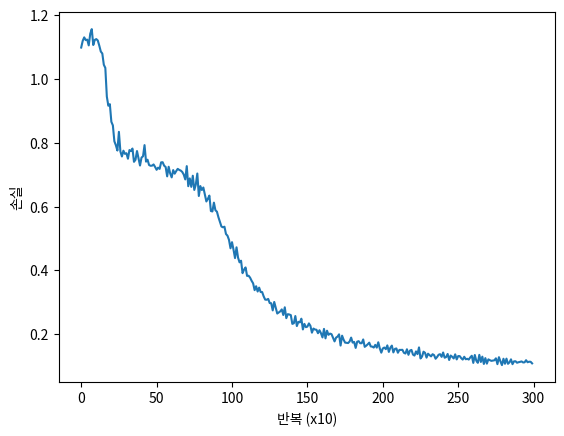
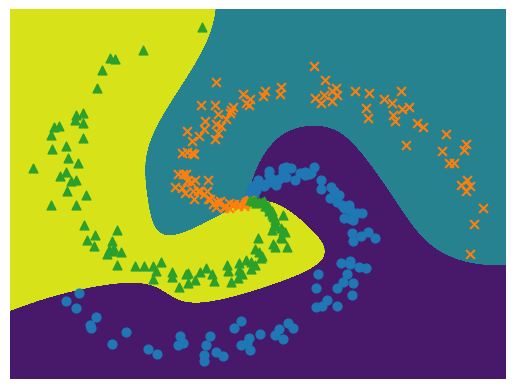

Source code (Python) for these figures, in order:
import sys
import time
import numpy
import numpy as np
import matplotlib.pylab as plt

class Sigmoid:
    def __init__(self):
        self.params, self.grads = [], []
        self.out = None

    def forward(self, x):
        out = 1 / (1 + np.exp(-x))
        self.out = out
        return out

    def backward(self, dout):
        dx = dout * (1.0 - self.out) * self.out
        return dx

def cross_entropy_error(y, t):
    if y.ndim == 1:
        t = t.reshape(1, t.size)
        y = y.reshape(1, y.size)

    # 정답 데이터가 원핫 벡터일 경우 정답 레이블 인덱스로 변환
    if t.size == y.size:
        t = t.argmax(axis=1)

    batch_size = y.shape[0]

    return -np.sum(np.log(y[np.arange(batch_size), t] + 1e-7)) / batch_size

def softmax(x):
    if x.ndim == 2:
        x = x - x.max(axis=1, keepdims=True)
        x = np.exp(x)
        x /= x.sum(axis=1, keepdims=True)
    elif x.ndim == 1:
        x = x - np.max(x)
        x = np.exp(x) / np.sum(np.exp(x))

    return x

class Softmax:
    def __init__(self):
        self.params, self.grads = [], []
        self.out = None

    def forward(self, x):
        self.out = softmax(x)
        return self.out

    def backward(self, dout):
        dx = self.out * dout
        sumdx = np.sum(dx, axis=1, keepdims=True)
        dx -= self.out * sumdx
        return dx

class SoftmaxWithLoss:
    def __init__(self):
        self.params, self.grads = [], []
        self.y = None  # softmax의 출력
        self.t = None  # 정답 레이블

    def forward(self, x, t):
        self.t = t
        self.y = softmax(x)

        # 정답 레이블이 원핫 벡터일 경우 정답의 인덱스로 변환
        if self.t.size == self.y.size:
            self.t = self.t.argmax(axis=1)

        loss = cross_entropy_error(self.y, self.t)
        return loss

    def backward(self, dout=1):
        batch_size = self.t.shape[0]

        dx = self.y.copy()
        dx[np.arange(batch_size), self.t] -= 1
        dx *= dout
        dx = dx / batch_size

        return dx

class Affine:
    def __init__(self, W, b):
        self.params = [W, b]
        self.grads = [np.zeros_like(W), np.zeros_like(b)]
        self.x = None

    def forward(self, x):
        W, b = self.params
        out = np.dot(x, W) + b
        self.x = x
        return out

    def backward(self, dout):
        W, b = self.params
        dx = np.dot(dout, W.T)
        dW = np.dot(self.x.T, dout)
        db = np.sum(dout, axis=0)

        self.grads[0][...] = dW
        self.grads[1][...] = db
        return dx

class SGD:
    def __init__(self, lr=0.01):
        self.lr = lr

    def update(self, params, grads):
        for i in range(len(params)):
            params[i] -= self.lr * grads[i]

def clip_grads(grads, max_norm):
    total_norm = 0
    for grad in grads:
        total_norm += np.sum(grad ** 2)
    total_norm = np.sqrt(total_norm)

    rate = max_norm / (total_norm + 1e-6)
    if rate < 1:
        for grad in grads:
            grad *= rate

def spiral_load_data(seed=1984):
    np.random.seed(seed)
    N = 100  # 클래스당 샘플 수
    DIM = 2  # 데어터 요소 수
    CLS_NUM = 3  # 클래스 수

    x = np.zeros((N*CLS_NUM, DIM))
    t = np.zeros((N*CLS_NUM, CLS_NUM), dtype=int)

    for j in range(CLS_NUM):
        for i in range(N): # N*j, N*(j+1)):
            rate = i / N
            radius = 1.0*rate
            theta = j*4.0 + 4.0*rate + np.random.randn()*0.2

            ix = N*j + i
            x[ix] = np.array([radius*np.sin(theta),
                              radius*np.cos(theta)]).flatten()
            t[ix, j] = 1

    return x, t

class TwoLayerNet:
    def __init__(self, input_size, hidden_size, output_size):
        I, H, O = input_size, hidden_size, output_size

        # 가중치와 편향 초기화
        W1 = 0.01 * np.random.randn(I, H)
        b1 = np.zeros(H)
        W2 = 0.01 * np.random.randn(H, O)
        b2 = np.zeros(O)

        # 계층 생성
        self.layers = [
            Affine(W1, b1),
            Sigmoid(),
            Affine(W2, b2)
        ]
        self.loss_layer = SoftmaxWithLoss()

        # 모든 가중치와 기울기를 리스트에 모은다.
        self.params, self.grads = [], []
        for layer in self.layers:
            self.params += layer.params
            self.grads += layer.grads

    def predict(self, x):
        for layer in self.layers:
            x = layer.forward(x)
        return x

    def forward(self, x, t):
        score = self.predict(x)
        loss = self.loss_layer.forward(score, t)
        return loss

    def backward(self, dout=1):
        dout = self.loss_layer.backward(dout)
        for layer in reversed(self.layers):
            dout = layer.backward(dout)
        return dout

def remove_duplicate(params, grads):
    params, grads = params[:], grads[:]  # copy list

    while True:
        find_flg = False
        L = len(params)

        for i in range(0, L - 1):
            for j in range(i + 1, L):
                # 가중치 공유 시
                if params[i] is params[j]:
                    grads[i] += grads[j]  # 경사를 더함
                    find_flg = True
                    params.pop(j)
                    grads.pop(j)
                # 가중치를 전치행렬로 공유하는 경우(weight tying)
                elif params[i].ndim == 2 and params[j].ndim == 2 and \
                     params[i].T.shape == params[j].shape and np.all(params[i].T == params[j]):
                    grads[i] += grads[j].T
                    find_flg = True
                    params.pop(j)
                    grads.pop(j)

                if find_flg: break
            if find_flg: break

        if not find_flg: break

    return params, grads

class Trainer:
    def __init__(self, model, optimizer):
        self.model = model
        self.optimizer = optimizer
        self.loss_list = []
        self.eval_interval = None
        self.current_epoch = 0

    def fit(self, x, t, max_epoch=10, batch_size=32, max_grad=None, eval_interval=20):
        data_size = len(x)
        max_iters = data_size // batch_size
        self.eval_interval = eval_interval
        model, optimizer = self.model, self.optimizer
        total_loss = 0
        loss_count = 0

        start_time = time.time()
        for epoch in range(max_epoch):
            # 뒤섞기
            idx = numpy.random.permutation(numpy.arange(data_size))
            x = x[idx]
            t = t[idx]

            for iters in range(max_iters):
                batch_x = x[iters*batch_size:(iters+1)*batch_size]
                batch_t = t[iters*batch_size:(iters+1)*batch_size]

                # 기울기 구해 매개변수 갱신
                loss = model.forward(batch_x, batch_t)
                model.backward()
                params, grads = remove_duplicate(model.params, model.grads)  # 공유된 가중치를 하나로 모음
                if max_grad is not None:
                    clip_grads(grads, max_grad)
                optimizer.update(params, grads)
                total_loss += loss
                loss_count += 1

                # 평가
                if (eval_interval is not None) and (iters % eval_interval) == 0:
                    avg_loss = total_loss / loss_count
                    elapsed_time = time.time() - start_time
                    print('| 에폭 %d |  반복 %d / %d | 시간 %d[s] | 손실 %.2f'
                          % (self.current_epoch + 1, iters + 1, max_iters, elapsed_time, avg_loss))
                    self.loss_list.append(float(avg_loss))
                    total_loss, loss_count = 0, 0

            self.current_epoch += 1

    def plot(self, ylim=None):
        x = numpy.arange(len(self.loss_list))
        if ylim is not None:
            plt.ylim(*ylim)
        plt.plot(x, self.loss_list, label='train')
        plt.xlabel('반복 (x' + str(self.eval_interval) + ')')
        plt.ylabel('손실')
        plt.show()

max_epoch = 300
batch_size = 30
hidden_size = 10
learning_rate = 1.0

x, t = spiral_load_data()
model = TwoLayerNet(input_size=2, hidden_size=hidden_size, output_size=3)
optimizer = SGD(lr=learning_rate)

trainer = Trainer(model, optimizer)
trainer.fit(x, t, max_epoch, batch_size, eval_interval=10)
trainer.plot()

h = 0.001
x_min, x_max = x[:, 0].min() - .1, x[:, 0].max() + .1
y_min, y_max = x[:, 1].min() - .1, x[:, 1].max() + .1
xx, yy = np.meshgrid(np.arange(x_min, x_max, h), np.arange(y_min, y_max, h))
X = np.c_[xx.ravel(), yy.ravel()]
score = model.predict(X)
predict_cls = np.argmax(score, axis=1)
Z = predict_cls.reshape(xx.shape)
plt.contourf(xx, yy, Z)
plt.axis('off')

x, t = spiral_load_data()
N = 100
CLS_NUM = 3
markers = ['o', 'x', '^']
for i in range(CLS_NUM):
    plt.scatter(x[i*N:(i+1)*N, 0], x[i*N:(i+1)*N, 1], s=40, marker=markers[i])
plt.show()
